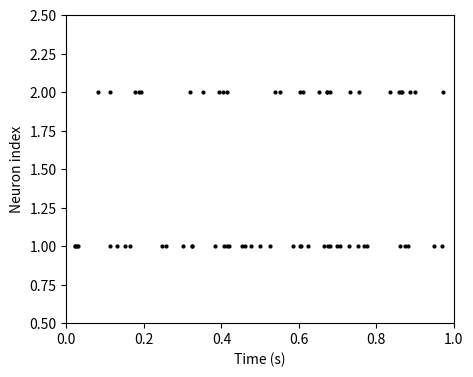

Source code (Python):
# -*- coding: utf-8 -*-
import numpy as np
import matplotlib.pyplot as plt
from tqdm import tqdm

dt = 1e-3; T = 1; nt = round(T/dt) # シミュレーション時間
n_neurons = 2 # ニューロンの数
fr = 30 # ポアソンスパイクの発火率(Hz)
isi = np.random.exponential(1/(fr*dt),size=(round(nt*1.5/fr),n_neurons))
spike_time = np.cumsum(isi, axis = 0) # isiを蓄積

spike_time[spike_time > nt -1] = 0 # nt を超える場合をゼロに
print(spike_time)
spike_time = spike_time.astype(np.int32) #float to int
spikes = np.zeros((nt,n_neurons)) # スパイク記録タプル1000*neuron数
print("spike_tume[1,1]",spike_time[:,1])
print(spike_time[:,0].shape)
for i in range(n_neurons):
    print(spike_time[:,i])
    spikes[spike_time[:,i], i] =1
#print(spikes) 
spikes[0] = 0 # (spike_time=0 の発火を除外)
print("Num. of spikes:",np.sum(spikes))
print("Firing rate:",np.sum(spikes)/(n_neurons*T))
#描画
t = np.arange(nt)*dt

plt.figure(figsize=(5, 4))
for i in range(n_neurons):
    plt.plot(t, spikes[:, i]*(i+1),"ko",markersize=2)
plt.xlabel("Time (s)");plt.ylabel("Neuron index")
plt.xlim(0, T);plt.ylim(0.5,n_neurons+0.5)
plt.show()
